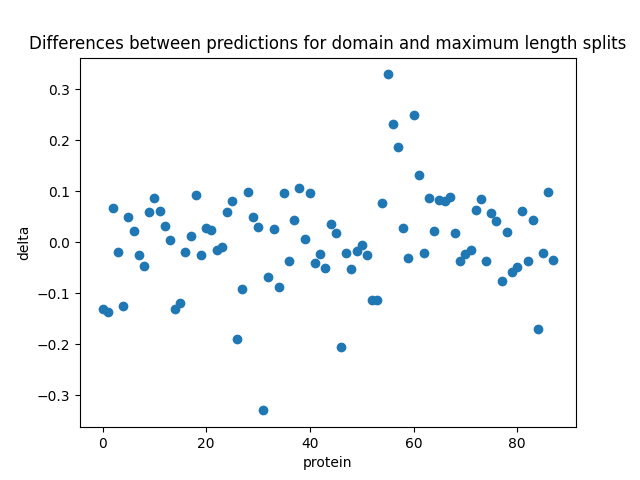

The table this chart was drawn from, first rows:
seq_id	per_tok_mean_subseq	per_tok_mean_domain	delta
Adurb193_1	0.3442	0.4756	-0.1314
Cas12a__set_1_1_1	0.3901	0.5262	-0.1361
Cas12a__set_1_28_1	0.2489	0.1812	0.06767
Cas12a__set_1_35_1	0.1519	0.1718	-0.01991
Cas12a__set_1_36_1	0.423	0.5479	-0.1249
Cas12a__set_1_47_1	0.1435	0.09402	0.04953
Cas12a__set_1_61_1	0.2767	0.2542	0.02255
Cas12a__set_1_63_1	0.3215	0.3464	-0.0249
Cas12a__set_1_66_1	0.2984	0.3448	-0.04647
Cas12a__set_1_68_1	0.2822	0.2232	0.059
Cas12a__set_7_4_1	0.5424	0.4551	0.08727
Cas12a__set_1_6_1	0.201	0.1388	0.06223
Cas12a__set_1_12_1	0.3967	0.3638	0.03285
Cas12a__set_1_14_1	0.1252	0.1201	0.005113
Cas12a__set_1_16_1	0.674	0.8039	-0.1299
Cas12a__set_1_29_1	0.4964	0.6156	-0.1191
Cas12a__set_1_31_1	0.3396	0.359	-0.0194
Cas12a__set_1_39_1	0.1774	0.1657	0.01176
Cas12a__set_1_40_1	0.3246	0.2321	0.09254
Cas12a__set_1_45_1	0.3174	0.3414	-0.02402
Cas12a__set_1_56_1	0.08461	0.05631	0.0283
Cas12a__set_1_60_1	0.3134	0.2887	0.02472
Adurb336_1	0.3274	0.3417	-0.0143
Cas12a__set_1_15_1	0.2433	0.2534	-0.01009
Cas12a__set_1_17_1	0.2482	0.1895	0.05862
Cas12a__set_1_18_1	0.3098	0.2295	0.08029
Cas12a__set_1_23_1	0.237	0.4258	-0.1887
Cas12a__set_1_24_1	0.3408	0.4314	-0.09068
Cas12a__set_1_30_1	0.1957	0.09674	0.09899
Cas12a__set_1_44_1	0.1671	0.1179	0.04916
Cas12a__set_1_50_1	0.1636	0.1329	0.03067
Cas12a__set_1_54_1	0.5095	0.8392	-0.3297
Hk_1	0.4779	0.5469	-0.06908
As_1	0.1314	0.1049	0.02645
Cas12a__set_1_5_1	0.1861	0.273	-0.08696
Cas12a__set_1_13_1	0.1825	0.08626	0.09624
Cas12a__set_1_21_1	0.1307	0.168	-0.03731
Cas12a__set_1_22_1	0.1526	0.1097	0.04288
Cas12a__set_1_48_1	0.1561	0.05045	0.1057
Cas12a__set_1_49_1	0.1511	0.145	0.006037
Cas12a__set_1_53_1	0.1696	0.07377	0.09581
Cas12a__set_1_59_1	0.2246	0.265	-0.04043
Cas12a__set_1_67_1	0.1537	0.1766	-0.02283
Fn3_1	0.09944	0.1504	-0.05092
Cas12a_var__set_2_8_1	0.08662	0.05111	0.03551
Cas12a__set_1_4_1	0.1581	0.1402	0.01796
Cas12a__set_1_11_1	0.2822	0.4879	-0.2057
Cas12a__set_1_25_1	0.3153	0.3371	-0.02186
Cas12a__set_1_42_1	0.1292	0.1813	-0.05207
Cas12a__set_1_46_1	0.1648	0.1809	-0.01617
Cas12a__set_1_55_1	0.1832	0.1876	-0.00441
Cas12a__set_1_57_1	0.2909	0.3158	-0.0249
Cas12a__set_1_69_1	0.3618	0.4755	-0.1137
Cas12a__set_1_71_1	0.5673	0.6801	-0.1128
Pd_1	0.2166	0.1405	0.07613
Cas12a_var__set_2_1_1	0.4806	0.1514	0.3292
Cas12a_var__set_2_2_1	0.2974	0.06597	0.2315
Cas12a_var__set_2_3_1	0.3862	0.1993	0.1869
Cas12a_var__set_2_4_1	0.1324	0.1045	0.02792
Cas12a_var__set_2_5_1	0.6947	0.7258	-0.03109
... 28 more rows
